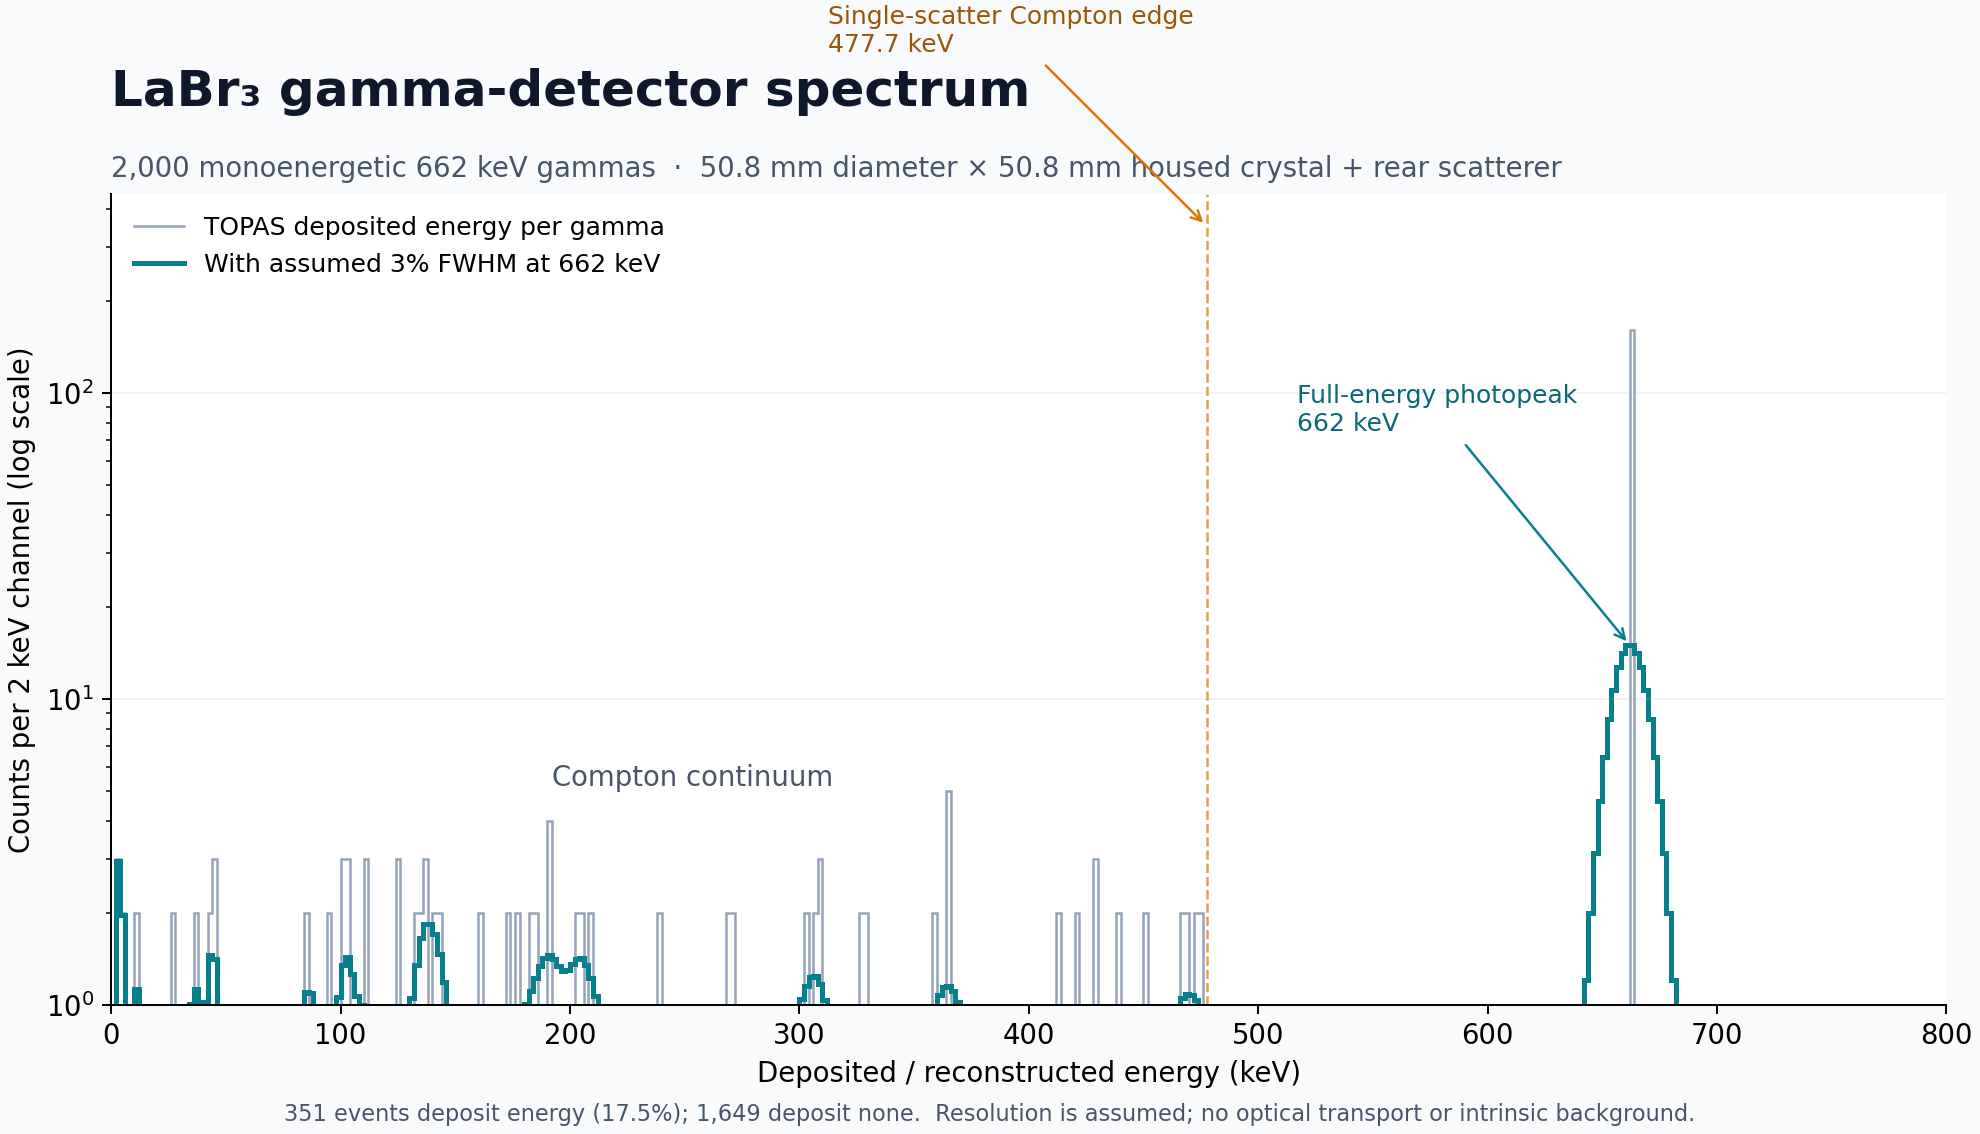

Source data for this figure (header and first rows):
bin_low_keV, bin_high_keV, raw_event_count, raw_bin_mean_keV, broadened_expected_count
0.000000, 0.5, 0, 0.25, 0.000008921
0.5, 1, 0, 0.75, 0.0003435
1, 1.5, 0, 1.25, 0.006184
1.5, 2, 0, 1.75, 0.05322
2, 2.5, 0, 2.25, 0.2301
2.5, 3, 1, 2.894, 0.5625
3, 3.5, 0, 3.25, 0.9468
3.5, 4, 2, 3.865, 1.225
4, 4.5, 2, 4.099, 1.104
4.5, 5, 0, 4.75, 0.6192
5, 5.5, 0, 5.25, 0.2068
5.5, 6, 0, 5.75, 0.04086
6, 6.5, 0, 6.25, 0.005015
6.5, 7, 0, 6.75, 0.001656
7, 7.5, 0, 7.25, 0.005442
7.5, 8, 0, 7.75, 0.01778
8, 8.5, 0, 8.25, 0.04693
8.5, 9, 0, 8.75, 0.1003
9, 9.5, 0, 9.25, 0.1753
9.5, 10, 0, 9.75, 0.2533
10, 10.5, 1, 10.07, 0.307
10.5, 11, 0, 10.75, 0.3171
11, 11.5, 1, 11.25, 0.2833
11.5, 12, 0, 11.75, 0.2222
12, 12.5, 0, 12.25, 0.1588
12.5, 13, 0, 12.75, 0.1152
13, 13.5, 0, 13.25, 0.1022
13.5, 14, 0, 13.75, 0.1156
14, 14.5, 0, 14.25, 0.1397
14.5, 15, 1, 14.94, 0.1559
15, 15.5, 0, 15.25, 0.1523
15.5, 16, 0, 15.75, 0.1284
16, 16.5, 0, 16.25, 0.09346
16.5, 17, 0, 16.75, 0.05989
17, 17.5, 0, 17.25, 0.03666
17.5, 18, 0, 17.75, 0.02723
18, 18.5, 0, 18.25, 0.03114
18.5, 19, 0, 18.75, 0.04618
19, 19.5, 0, 19.25, 0.06908
19.5, 20, 0, 19.75, 0.09507
20, 20.5, 0, 20.25, 0.1179
20.5, 21, 1, 20.98, 0.1315
21, 21.5, 0, 21.25, 0.132
21.5, 22, 0, 21.75, 0.1206
22, 22.5, 0, 22.25, 0.1027
22.5, 23, 0, 22.75, 0.08639
23, 23.5, 0, 23.25, 0.07946
23.5, 24, 0, 23.75, 0.08679
24, 24.5, 0, 24.25, 0.1092
24.5, 25, 0, 24.75, 0.143
25, 25.5, 0, 25.25, 0.1812
25.5, 26, 0, 25.75, 0.2147
26, 26.5, 1, 26.47, 0.2354
26.5, 27, 1, 26.56, 0.2386
27, 27.5, 0, 27.25, 0.2249
27.5, 28, 0, 27.75, 0.1999
28, 28.5, 0, 28.25, 0.1727
28.5, 29, 0, 28.75, 0.152
29, 29.5, 0, 29.25, 0.1438
29.5, 30, 0, 29.75, 0.1495
... 1,540 more rows
